Run: headless pygame with SDL's dummy video driver; simulated clock (each Clock.tick advances the game by its frame time, no real sleeping); random seed 0; keys injected as events and as key.get_pressed() state; no mouse input.
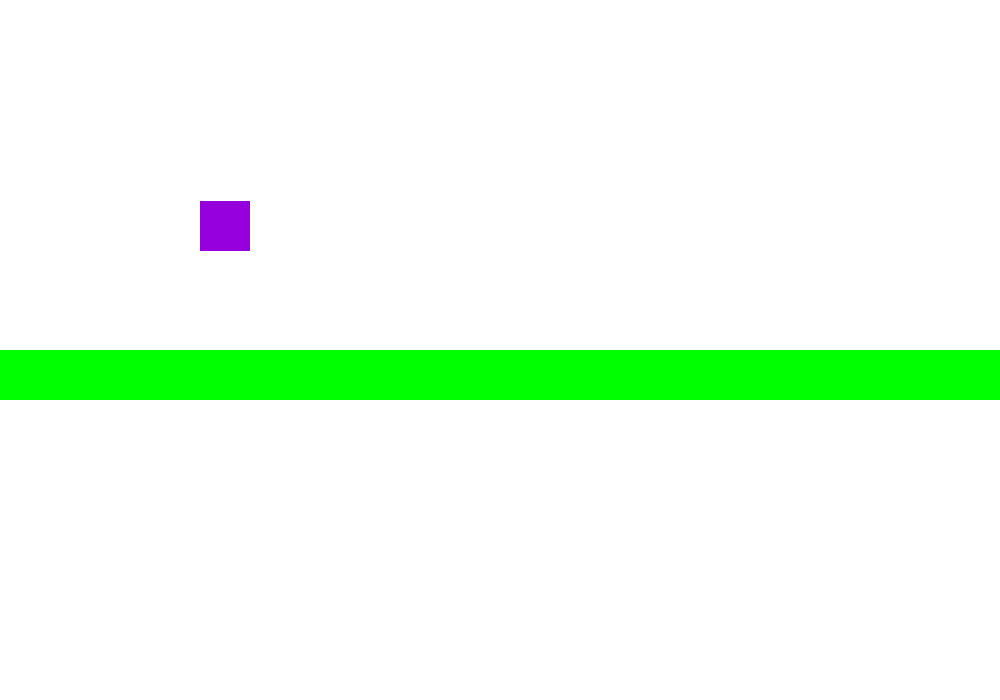
Frame 1 of 4 · flips 1–60 · no input
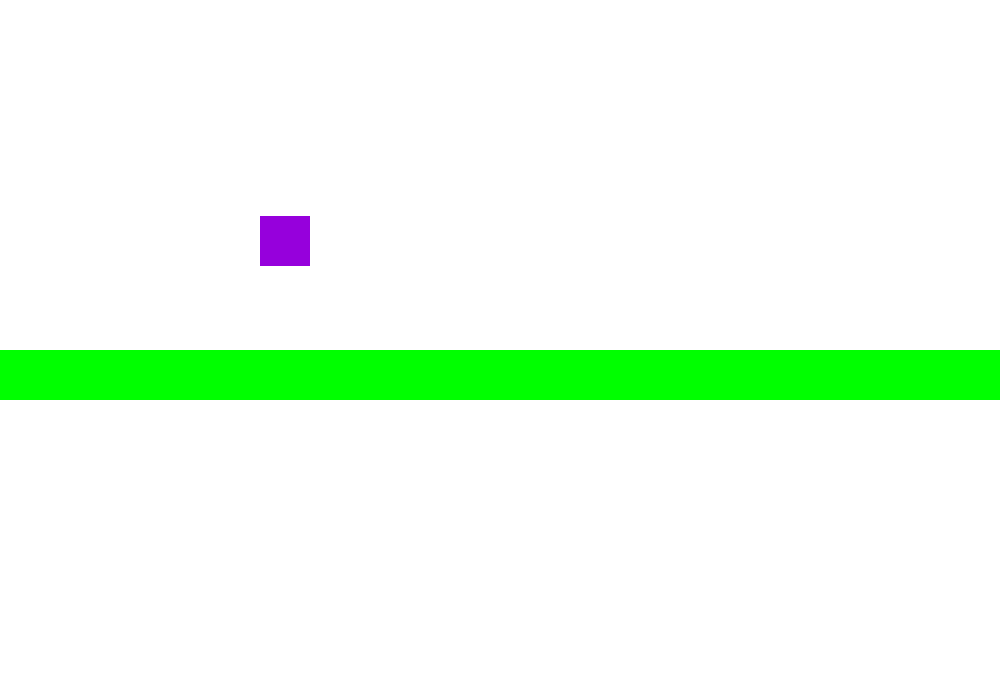
Frame 2 of 4 · flips 61–180 · tapped SPACE, RETURN · held RIGHT (→), D
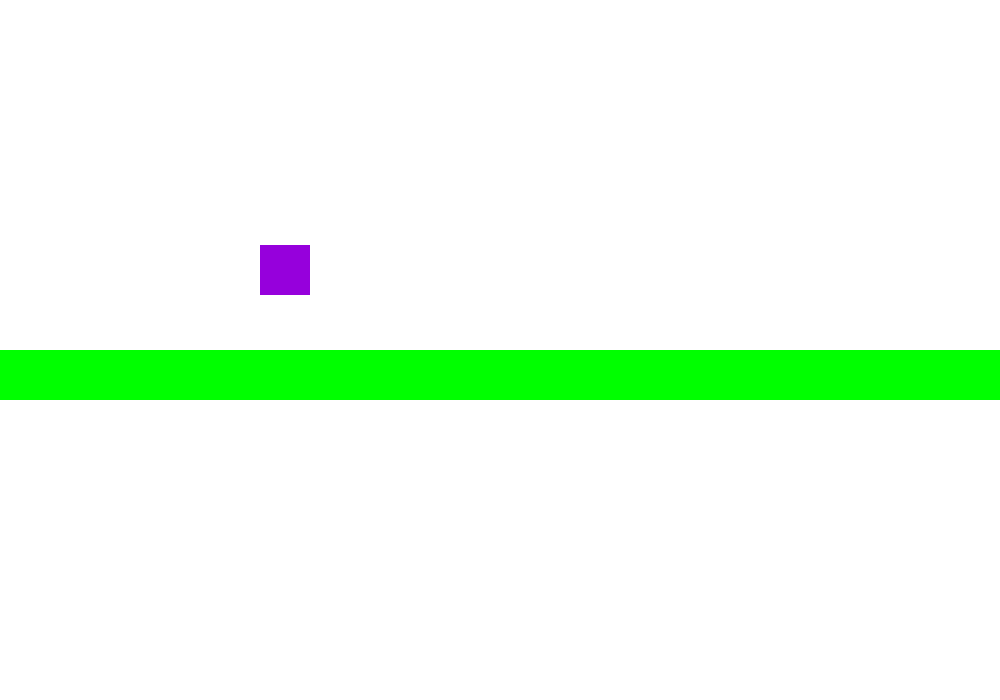
Frame 3 of 4 · flips 181–300 · held DOWN (↓), S
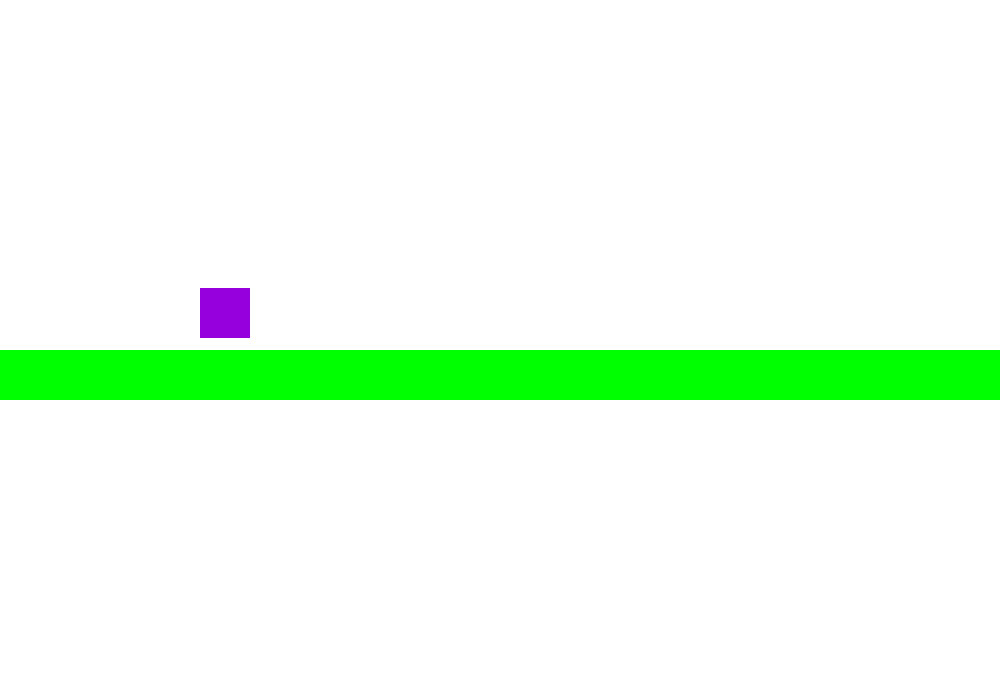
Frame 4 of 4 · flips 301–420 · held LEFT (←), A, UP (↑), W

The pygame program that drew these frames:


import pygame

Blå = (0, 0, 255)
Grønn = (0, 255, 0)
Rød = (255, 0, 0)
Lilla = (150, 0, 220)
Sort = (0, 0, 0)
Hvit = (255, 255, 255)

class spiller_klasse:
    def __init__(self, x, y, sx, sy, farge, ilufta, x_fart, y_fart):
        self.x = x
        self.y = y
        self.sx = sx
        self.sy = sy
        self.farge = farge
        self.ilufta = ilufta
        self.x_fart = x_fart
        self.y_fart = y_fart
    
    def tegn(self, bg):
        pygame.draw.rect(bg, self.farge, (self.x, self.y, self.sx, self.sy))

    def bevegelse(self):
        knaper = pygame.key.get_pressed()
        if knaper [pygame.K_a]:
            self.x -= 0.5
        if knaper [pygame.K_d]:
            self.x += 0.5
        if knaper  [pygame.K_SPACE] and not self.ilufta:
            self.y_fart -= 0.5   
            self.ilufta = True

    def oppdater(self, g):
        if self.ilufta:
            self.y_fart += g
            self.y += self.y_fart
        if self.y > 300:
            self.ilufta = False
            self.y_fart = 0
        

def spill():

    fortsett = True  
    g = 0.001 


    def tegn_brett():
        bg.fill(Hvit)
        pygame.draw.rect(bg, Grønn, (0, 350, 1000, 50))
        spiller.tegn(bg)
        pygame.display.update()


    pygame.init()
    bg = pygame.display.set_mode((1000,700))
    pygame.display.set_caption("celeste??")
    
    spiller = spiller_klasse(200, 200, 50, 50, Lilla, True, 0, 0)


    while fortsett:
        
        for klikk in pygame.event.get():
            if klikk.type == pygame.QUIT:
                fortsett = False
            if klikk.type == pygame.KEYDOWN:
                if klikk.key == pygame.K_ESCAPE:
                    fortsett = False
        
        spiller.bevegelse()
        spiller.oppdater(g)
        tegn_brett()

    pygame.quit()

spill()
